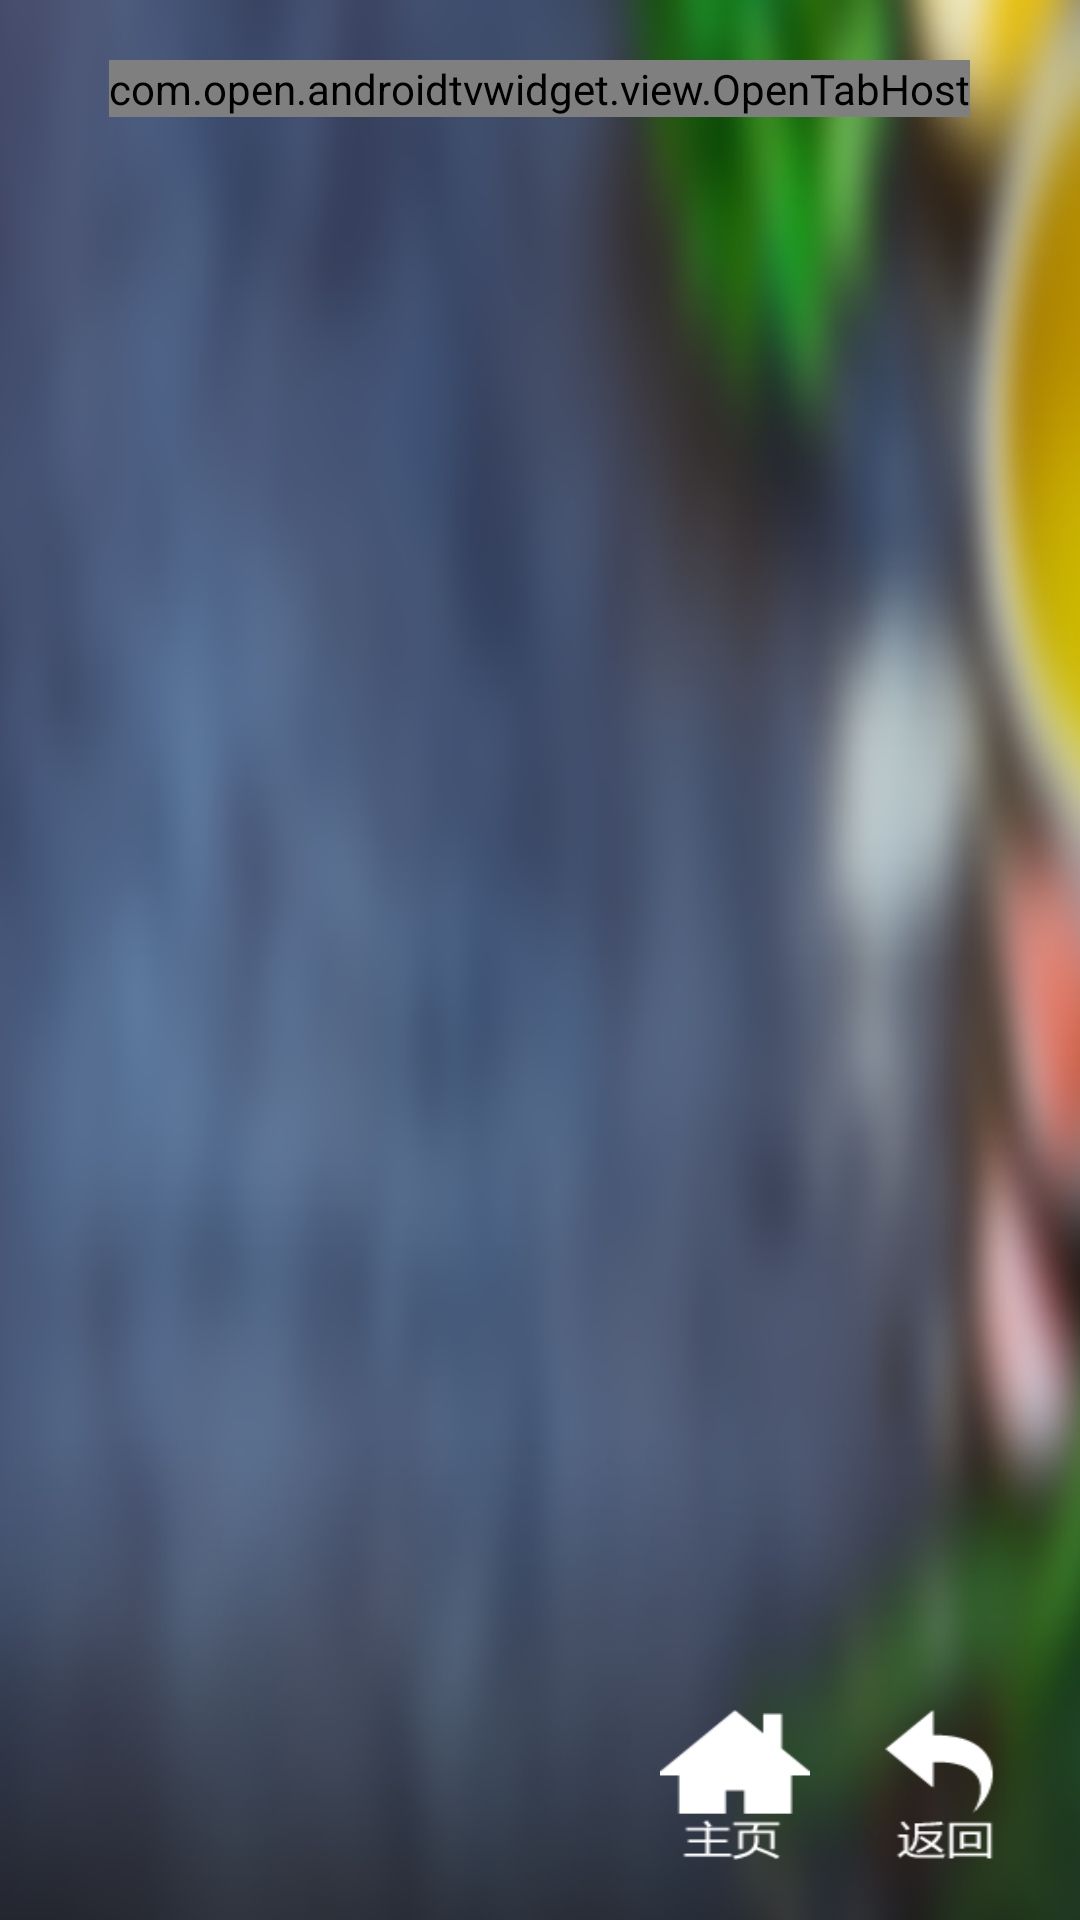

Reconstruct the res/layout file that produces this screen, plus the resources it refers to.
<!-- AndroidManifest.xml: application theme AppTheme -->
<!-- res/layout/activity_character_manager.xml -->
<?xml version="1.0" encoding="utf-8"?>
<RelativeLayout xmlns:android="http://schemas.android.com/apk/res/android"

                android:layout_width="match_parent"
                android:layout_height="match_parent"
                android:background="@mipmap/bg"
                android:clipChildren="false"
                android:clipToPadding="false"
                android:focusable="false"
                android:orientation="vertical">

    <com.open.androidtvwidget.view.OpenTabHost
        android:id="@+id/openTabHost"
        android:layout_width="wrap_content"
        android:layout_height="wrap_content"
        android:layout_centerHorizontal="true"
        android:layout_marginTop="20dp"
        android:focusable="false"/>

    <android.support.v4.view.ViewPager
        android:id="@+id/viewpager"
        android:layout_width="wrap_content"
        android:layout_height="wrap_content"
        android:layout_above="@+id/img_home"
        android:layout_below="@+id/openTabHost"
        android:layout_gravity="center"
        android:layout_marginTop="10dp"
        android:focusable="false"
        android:visibility="visible"/>
    


    <LinearLayout
        android:id="@+id/lin_qrcode"
        android:layout_width="wrap_content"
        android:layout_height="wrap_content"
        android:layout_alignParentBottom="true"
        android:layout_alignParentLeft="true"
        android:layout_margin="20dp"
        android:visibility="gone"
        android:orientation="vertical">

        <TextView
            android:layout_width="match_parent"
            android:layout_height="wrap_content"
            android:gravity="center"
            android:textSize="20dp"
            android:textColor="@color/white"
            android:text="扫码登陆"/>

        <ImageView
            android:id="@+id/img_qrcode"
            android:layout_width="200dp"
            android:layout_height="200dp"
            android:layout_marginTop="3dp"
            android:background="@mipmap/blue"/>
    </LinearLayout>


    <ImageView
        android:id="@+id/img_home"
        android:layout_width="50dp"
        android:layout_height="50dp"
        android:layout_alignParentBottom="true"
        android:layout_marginBottom="20dp"
        android:layout_toLeftOf="@+id/img_back"
        android:background="@mipmap/home"
        android:focusable="true"/>

    <ImageView
        android:id="@+id/img_back"
        android:layout_width="50dp"
        android:layout_height="50dp"
        android:layout_alignParentBottom="true"
        android:layout_alignParentRight="true"
        android:layout_marginBottom="20dp"
        android:layout_marginLeft="20dp"
        android:layout_marginRight="20dp"
        android:background="@mipmap/back"
        android:focusable="true"/>


    
    
    
    
    

</RelativeLayout>
<!-- resources referenced by this layout -->
<resources>
  <color name="white">#FFFFFF</color>
  <!-- mipmap back: png bitmap (mipmap-xxhdpi, 1641 bytes) -->
  <!-- mipmap bg: png bitmap (mipmap-xxhdpi, 648498 bytes) -->
  <!-- mipmap blue: png bitmap (mipmap-xxhdpi, 478 bytes) -->
  <!-- mipmap home: png bitmap (mipmap-xxhdpi, 1189 bytes) -->
  <style name="AppTheme" parent="Theme.AppCompat.Light.NoActionBar">
          
          <item name="colorPrimary">@color/colorPrimary</item>
          <item name="colorPrimaryDark">@color/colorPrimaryDark</item>
          <item name="colorAccent">@color/colorAccent</item>
      </style>
  <color name="colorPrimary">#3F51B5</color>
  <color name="colorPrimaryDark">#303F9F</color>
  <color name="colorAccent">#FF4081</color>
</resources>
